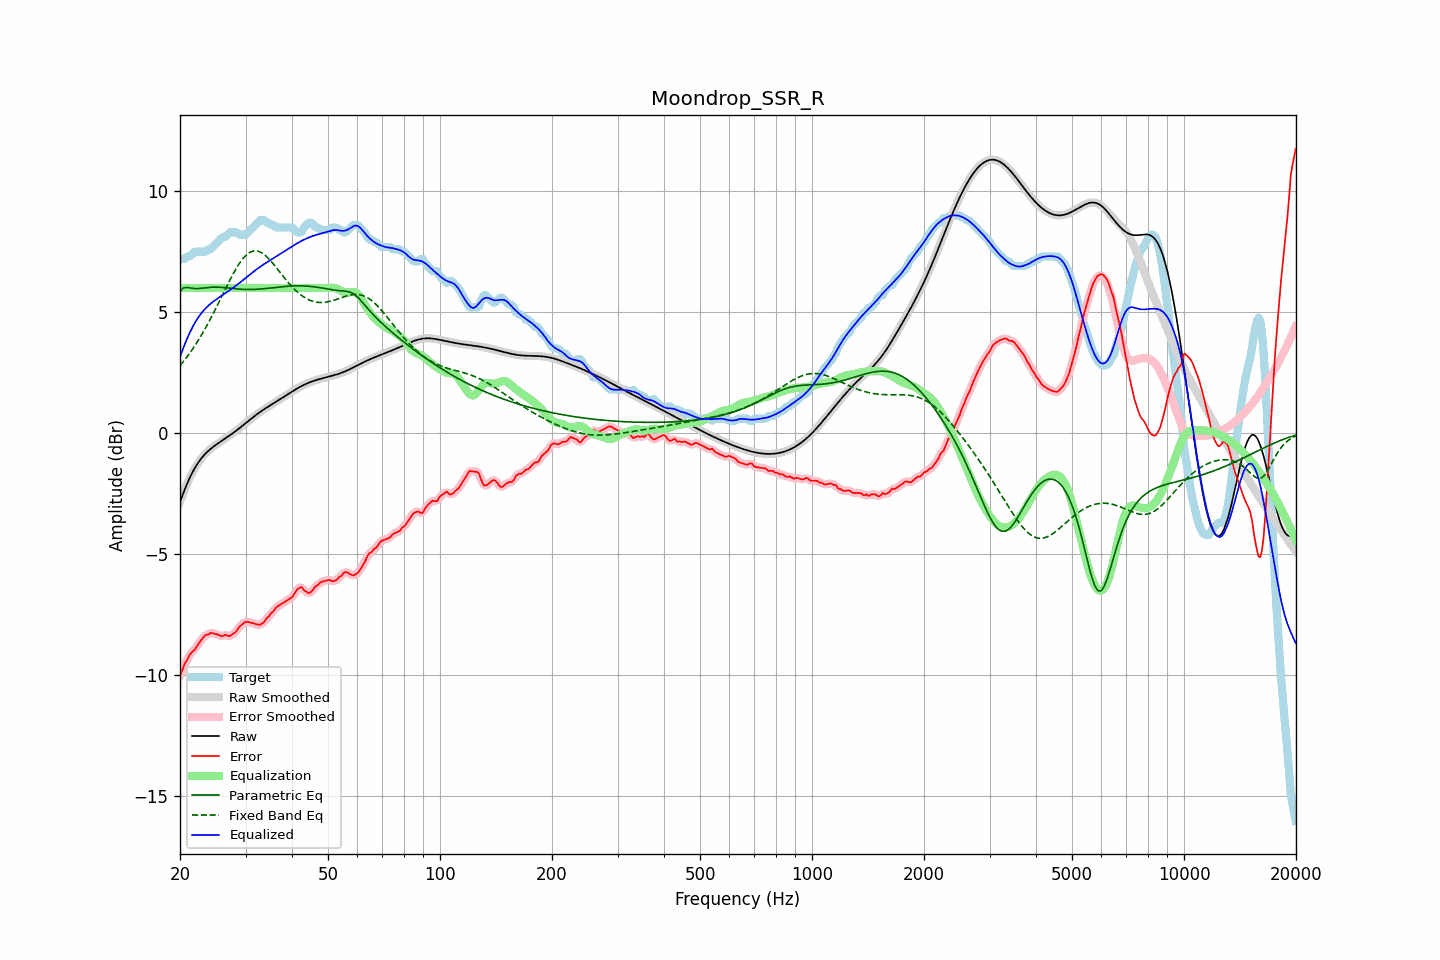

Values plotted in this chart, from the file beside it:
frequency, raw, error, smoothed, error_smoothed, equalization, parametric_eq, fixed_band_eq, equalized_raw, equalized_smoothed, target
20.00, -2.85, -10.02, -2.85, -10.02, 6.00, 5.87, 2.79, 3.15, 3.15, 7.17
20.20, -2.67, -9.87, -2.67, -9.85, 6.00, 5.93, 2.87, 3.33, 3.33, 7.20
20.40, -2.49, -9.69, -2.49, -9.70, 6.00, 6.00, 2.95, 3.51, 3.51, 7.20
20.61, -2.32, -9.52, -2.32, -9.55, 6.00, 6.01, 3.04, 3.68, 3.68, 7.20
20.81, -2.16, -9.43, -2.16, -9.41, 6.00, 6.02, 3.12, 3.84, 3.84, 7.27
21.02, -2.00, -9.30, -2.00, -9.29, 6.00, 6.01, 3.21, 4.00, 4.00, 7.30
21.23, -1.85, -9.16, -1.86, -9.18, 6.00, 6.00, 3.30, 4.15, 4.14, 7.31
21.44, -1.72, -9.08, -1.72, -9.09, 6.00, 5.99, 3.40, 4.28, 4.28, 7.36
21.66, -1.59, -9.01, -1.59, -9.01, 6.00, 5.98, 3.49, 4.41, 4.41, 7.42
21.87, -1.47, -8.96, -1.47, -8.94, 6.00, 5.98, 3.59, 4.53, 4.53, 7.49
22.09, -1.36, -8.86, -1.36, -8.86, 6.00, 5.97, 3.69, 4.64, 4.64, 7.50
22.31, -1.25, -8.75, -1.25, -8.76, 6.00, 5.98, 3.80, 4.75, 4.75, 7.50
22.54, -1.15, -8.66, -1.15, -8.66, 6.00, 5.98, 3.90, 4.85, 4.85, 7.50
22.76, -1.06, -8.57, -1.07, -8.57, 6.00, 5.99, 4.01, 4.94, 4.93, 7.50
22.99, -0.98, -8.48, -0.98, -8.48, 6.00, 5.99, 4.13, 5.02, 5.02, 7.50
23.22, -0.91, -8.41, -0.91, -8.41, 6.00, 6.00, 4.24, 5.09, 5.09, 7.50
23.45, -0.84, -8.34, -0.84, -8.36, 6.00, 6.01, 4.36, 5.16, 5.16, 7.50
23.69, -0.77, -8.33, -0.77, -8.32, 6.00, 6.02, 4.48, 5.23, 5.23, 7.56
23.92, -0.71, -8.31, -0.71, -8.29, 6.00, 6.02, 4.60, 5.29, 5.29, 7.60
24.16, -0.65, -8.25, -0.65, -8.28, 6.00, 6.03, 4.73, 5.35, 5.35, 7.60
24.40, -0.60, -8.27, -0.60, -8.27, 6.00, 6.03, 4.86, 5.40, 5.40, 7.67
24.65, -0.55, -8.28, -0.55, -8.28, 6.00, 6.03, 4.99, 5.45, 5.45, 7.74
24.89, -0.50, -8.30, -0.50, -8.30, 6.00, 6.04, 5.12, 5.50, 5.50, 7.80
25.14, -0.45, -8.31, -0.45, -8.32, 6.00, 6.03, 5.25, 5.55, 5.55, 7.86
25.39, -0.41, -8.34, -0.41, -8.35, 6.00, 6.03, 5.39, 5.59, 5.59, 7.93
25.65, -0.36, -8.37, -0.36, -8.37, 6.00, 6.03, 5.52, 5.64, 5.64, 8.01
25.91, -0.32, -8.39, -0.32, -8.38, 6.00, 6.02, 5.66, 5.68, 5.68, 8.08
26.16, -0.27, -8.37, -0.27, -8.37, 6.00, 6.02, 5.79, 5.73, 5.73, 8.10
26.43, -0.23, -8.33, -0.23, -8.36, 6.00, 6.01, 5.93, 5.77, 5.77, 8.11
26.69, -0.18, -8.35, -0.18, -8.36, 6.00, 6.01, 6.06, 5.82, 5.82, 8.17
26.96, -0.14, -8.38, -0.14, -8.37, 6.00, 6.00, 6.19, 5.86, 5.86, 8.24
27.23, -0.09, -8.39, -0.09, -8.37, 6.00, 5.99, 6.32, 5.91, 5.91, 8.30
27.50, -0.04, -8.34, -0.04, -8.35, 6.00, 5.98, 6.45, 5.96, 5.96, 8.30
27.77, 0.00, -8.30, 0.00, -8.31, 6.00, 5.98, 6.58, 6.00, 6.00, 8.30
28.05, 0.05, -8.25, 0.05, -8.25, 6.00, 5.97, 6.70, 6.05, 6.05, 8.30
28.33, 0.10, -8.20, 0.10, -8.18, 6.00, 5.96, 6.81, 6.10, 6.10, 8.30
28.62, 0.15, -8.09, 0.15, -8.09, 6.00, 5.96, 6.92, 6.15, 6.15, 8.25
28.90, 0.21, -7.99, 0.21, -8.01, 6.00, 5.95, 7.02, 6.21, 6.21, 8.20
29.19, 0.26, -7.94, 0.26, -7.94, 6.00, 5.95, 7.12, 6.26, 6.26, 8.20
29.48, 0.31, -7.89, 0.31, -7.88, 6.00, 5.94, 7.20, 6.31, 6.31, 8.20
29.78, 0.37, -7.84, 0.37, -7.84, 6.00, 5.94, 7.28, 6.37, 6.37, 8.20
30.08, 0.42, -7.80, 0.42, -7.81, 6.00, 5.94, 7.35, 6.42, 6.42, 8.22
30.38, 0.47, -7.80, 0.47, -7.80, 6.00, 5.94, 7.41, 6.47, 6.47, 8.28
30.68, 0.53, -7.82, 0.53, -7.81, 6.00, 5.94, 7.45, 6.53, 6.53, 8.35
30.99, 0.58, -7.84, 0.58, -7.83, 6.00, 5.94, 7.49, 6.58, 6.58, 8.42
31.30, 0.63, -7.85, 0.63, -7.85, 6.00, 5.94, 7.51, 6.63, 6.63, 8.48
31.61, 0.69, -7.87, 0.69, -7.87, 6.00, 5.94, 7.53, 6.69, 6.69, 8.55
31.93, 0.74, -7.89, 0.74, -7.89, 6.00, 5.94, 7.53, 6.74, 6.74, 8.63
32.24, 0.79, -7.90, 0.79, -7.91, 6.00, 5.95, 7.53, 6.79, 6.79, 8.69
32.57, 0.84, -7.92, 0.83, -7.92, 6.00, 5.95, 7.51, 6.84, 6.83, 8.75
32.89, 0.88, -7.92, 0.88, -7.91, 6.00, 5.96, 7.48, 6.88, 6.88, 8.80
33.22, 0.93, -7.87, 0.93, -7.88, 6.00, 5.96, 7.44, 6.93, 6.93, 8.80
33.55, 0.97, -7.83, 0.97, -7.82, 6.00, 5.97, 7.40, 6.97, 6.97, 8.80
33.89, 1.02, -7.74, 1.02, -7.74, 6.00, 5.97, 7.35, 7.02, 7.02, 8.76
34.23, 1.06, -7.64, 1.06, -7.67, 6.00, 5.98, 7.29, 7.06, 7.06, 8.70
34.57, 1.10, -7.60, 1.10, -7.58, 6.00, 5.99, 7.22, 7.10, 7.10, 8.70
34.92, 1.14, -7.51, 1.14, -7.51, 6.00, 6.00, 7.15, 7.14, 7.14, 8.66
35.27, 1.19, -7.41, 1.19, -7.44, 6.00, 6.00, 7.08, 7.19, 7.19, 8.60
35.62, 1.23, -7.37, 1.23, -7.35, 6.00, 6.01, 7.00, 7.23, 7.23, 8.60
35.97, 1.27, -7.28, 1.27, -7.28, 6.00, 6.02, 6.92, 7.27, 7.27, 8.55
... 635 more rows
